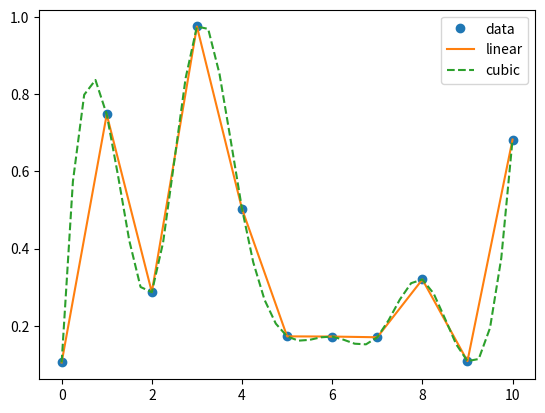

Recreate this plot in Python.
# -*- coding: utf-8 -*-
"""
Created on Mon Apr 30 15:31:07 2018

[redacted]
"""

# test of the interpolation
import numpy as np
from scipy.interpolate import interp1d
import matplotlib.pyplot as plt

x = np.linspace(0, 10, num = 11, endpoint = True)
#z = np.linspace(10, 20, 11)
#y = np.exp(-x)#np.cos(-x**2/9.0)
y = 0.1*np.cos(-x**2/9.0) + np.random.rand(11)
f = interp1d(x, y)
f2 = interp1d(x, y, kind='cubic')

xnew = np.linspace(0, 10, num = 41, endpoint = True)
plt.plot(x, y, 'o', xnew, f(xnew), '-', xnew, f2(xnew), '--')
plt.legend(['data', 'linear', 'cubic'], loc='best')
plt.show()